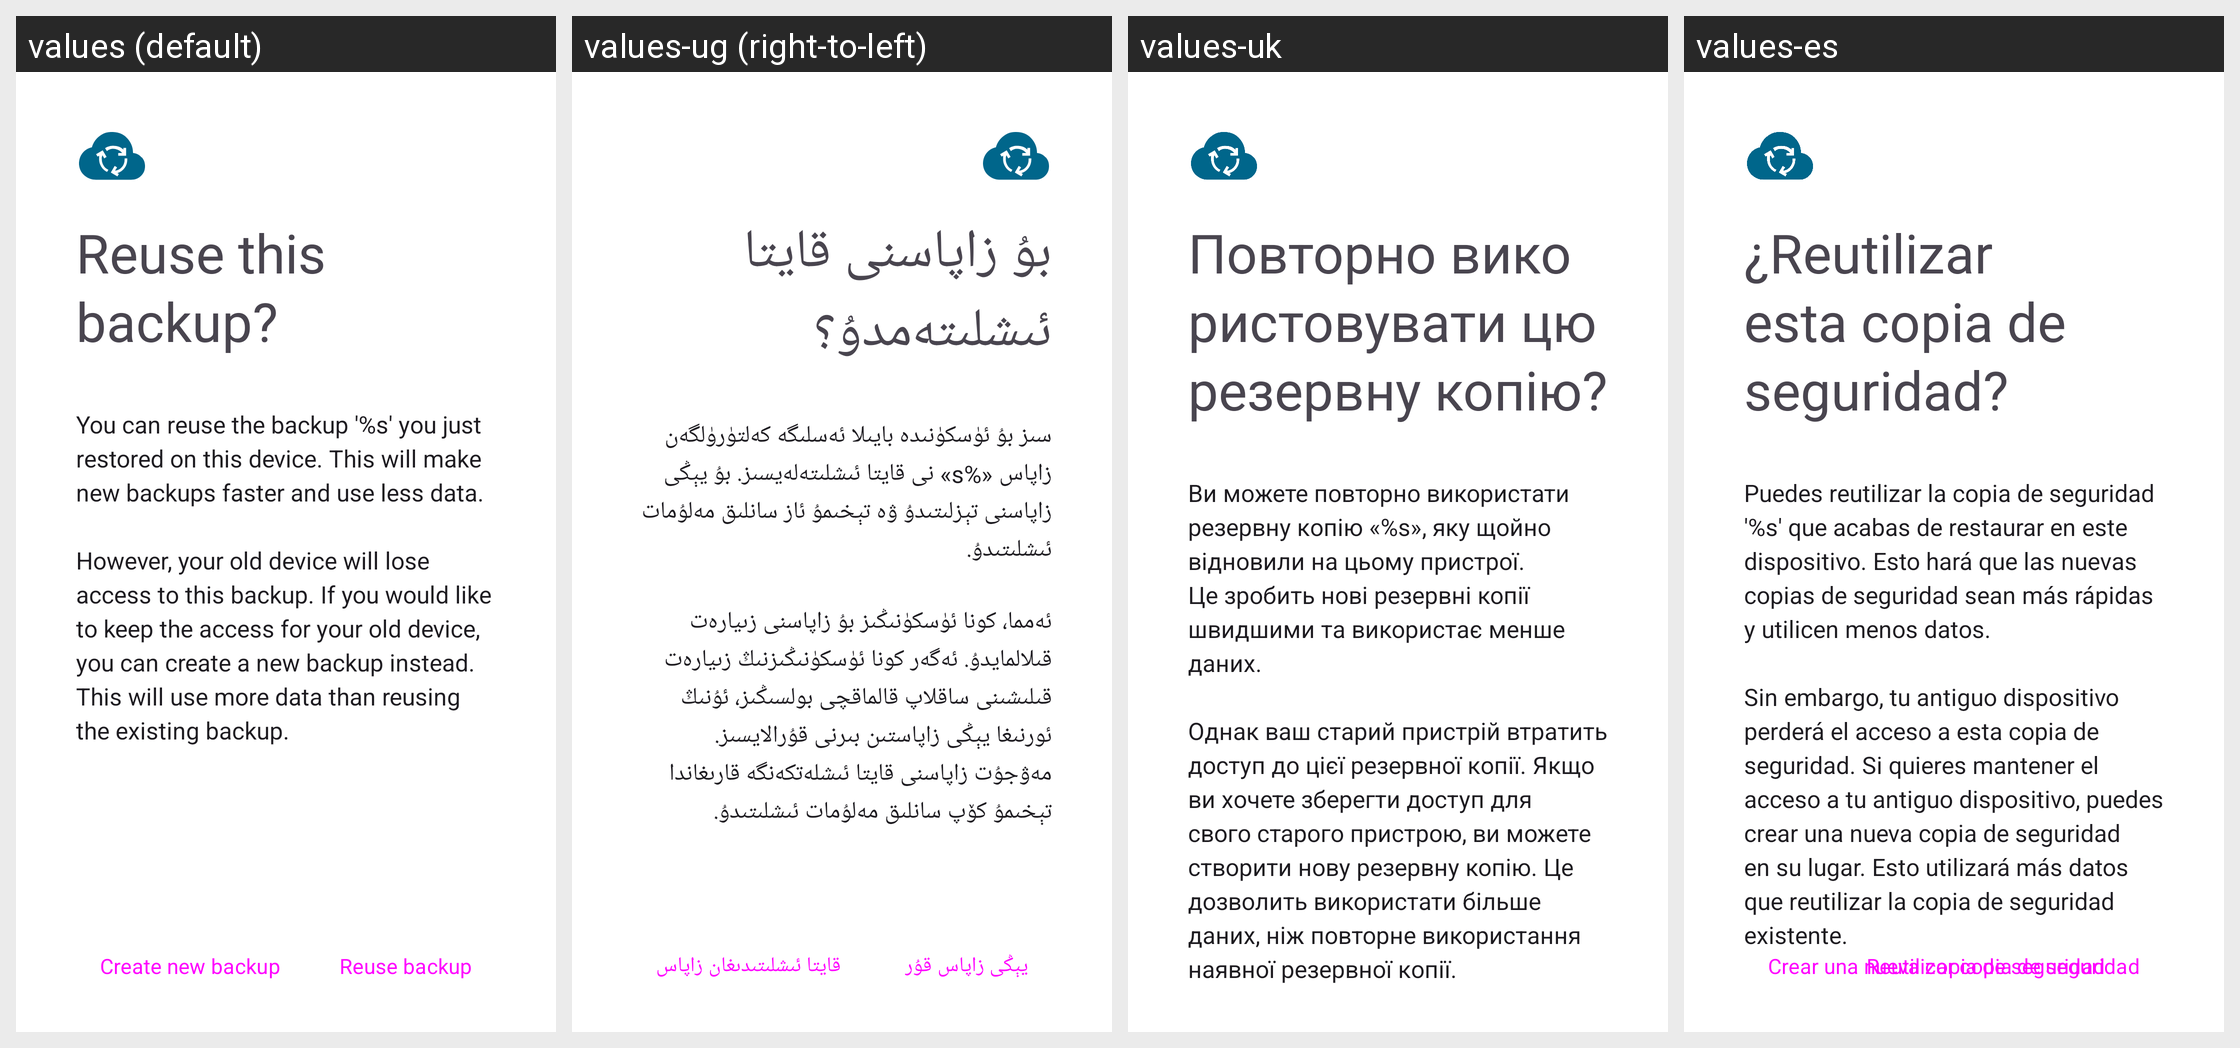

The Android screen above is rendered under several locales of the same app. Produce the string resources it draws, with the default and per-locale values.
Android screen res/layout/fragment_recycle_backup.xml rendered under 4 locales, left to right: values (default), values-ug (right-to-left), values-uk, values-es. Device: Nexus 5 (rendered at 1080×1920; each locale shown at half size, 540×960, under a caption strip naming it); theme AppTheme.
Other locales in the repository, not shown: values-ar, values-bn, values-ca, values-cs, values-de, values-el, values-en-rAU, values-en-rGB, values-es-rUS, values-et, values-fi, values-fr, values-fr-rCA, values-gl, values-he, values-hr, values-hu, values-id, values-in, values-is, values-it, values-iw, values-ja, values-ko, values-lo, values-lt, values-ml, values-my, values-nb-rNO, values-nl, values-pl, values-pt, values-pt-rBR, values-pt-rPT, values-ro, values-ru, values-sk, values-sv, values-ta, values-te, values-tr, values-vi, values-zh-rCN, values-zh-rTW.
Strings drawn on this screen, with the default value and each locale's value (text and hints the layout hard-codes, and strings that could not be matched under every locale, appear in the picture but are not listed):

restore_recycle_backup_title
  values: Reuse this backup?
  values-ug: بۇ زاپاسنى قايتا ئىشلىتەمدۇ؟
  values-uk: Повторно використовувати цю резервну копію?
  values-es: ¿Reutilizar esta copia de seguridad?

restore_recycle_backup_text
  values: You can reuse the backup '%s' you just restored on this device. This will make new backups faster and use less data.
      
      However, your old device will lose access to this backup. If you would like to keep the access for your old device, you can create a new backup instead. This will use more data than reusing the existing backup.
  values-ug: سىز بۇ ئۈسكۈنىدە بايىلا ئەسلىگە كەلتۈرۈلگەن زاپاس «%s» نى قايتا ئىشلىتەلەيسىز. بۇ يېڭى زاپاسنى تېزلىتىدۇ ۋە تېخىمۇ ئاز سانلىق مەلۇمات ئىشلىتىدۇ.
      
      ئەمما، كونا ئۈسكۈنىڭىز بۇ زاپاسنى زىيارەت قىلالمايدۇ. ئەگەر كونا ئۈسكۈنىڭىزنىڭ زىيارەت قىلىشىنى ساقلاپ قالماقچى بولسىڭىز، ئۇنىڭ ئورنىغا يېڭى زاپاستىن بىرنى قۇرالايسىز. مەۋجۇت زاپاسنى قايتا ئىشلەتكەنگە قارىغاندا تېخىمۇ كۆپ سانلىق مەلۇمات ئىشلىتىدۇ.
  values-uk: Ви можете повторно використати резервну копію «%s», яку щойно відновили на цьому пристрої. Це зробить нові резервні копії швидшими та використає менше даних. 
      
      Однак ваш старий пристрій втратить доступ до цієї резервної копії. Якщо ви хочете зберегти доступ для свого старого пристрою, ви можете створити нову резервну копію. Це дозволить використати більше даних, ніж повторне використання наявної …[clipped]
  values-es: Puedes reutilizar la copia de seguridad '%s' que acabas de restaurar en este dispositivo. Esto hará que las nuevas copias de seguridad sean más rápidas y utilicen menos datos.
      
      Sin embargo, tu antiguo dispositivo perderá el acceso a esta copia de seguridad. Si quieres mantener el acceso a tu antiguo dispositivo, puedes crear una nueva copia de seguridad en su lugar. Esto utilizará más datos que …[clipped]
